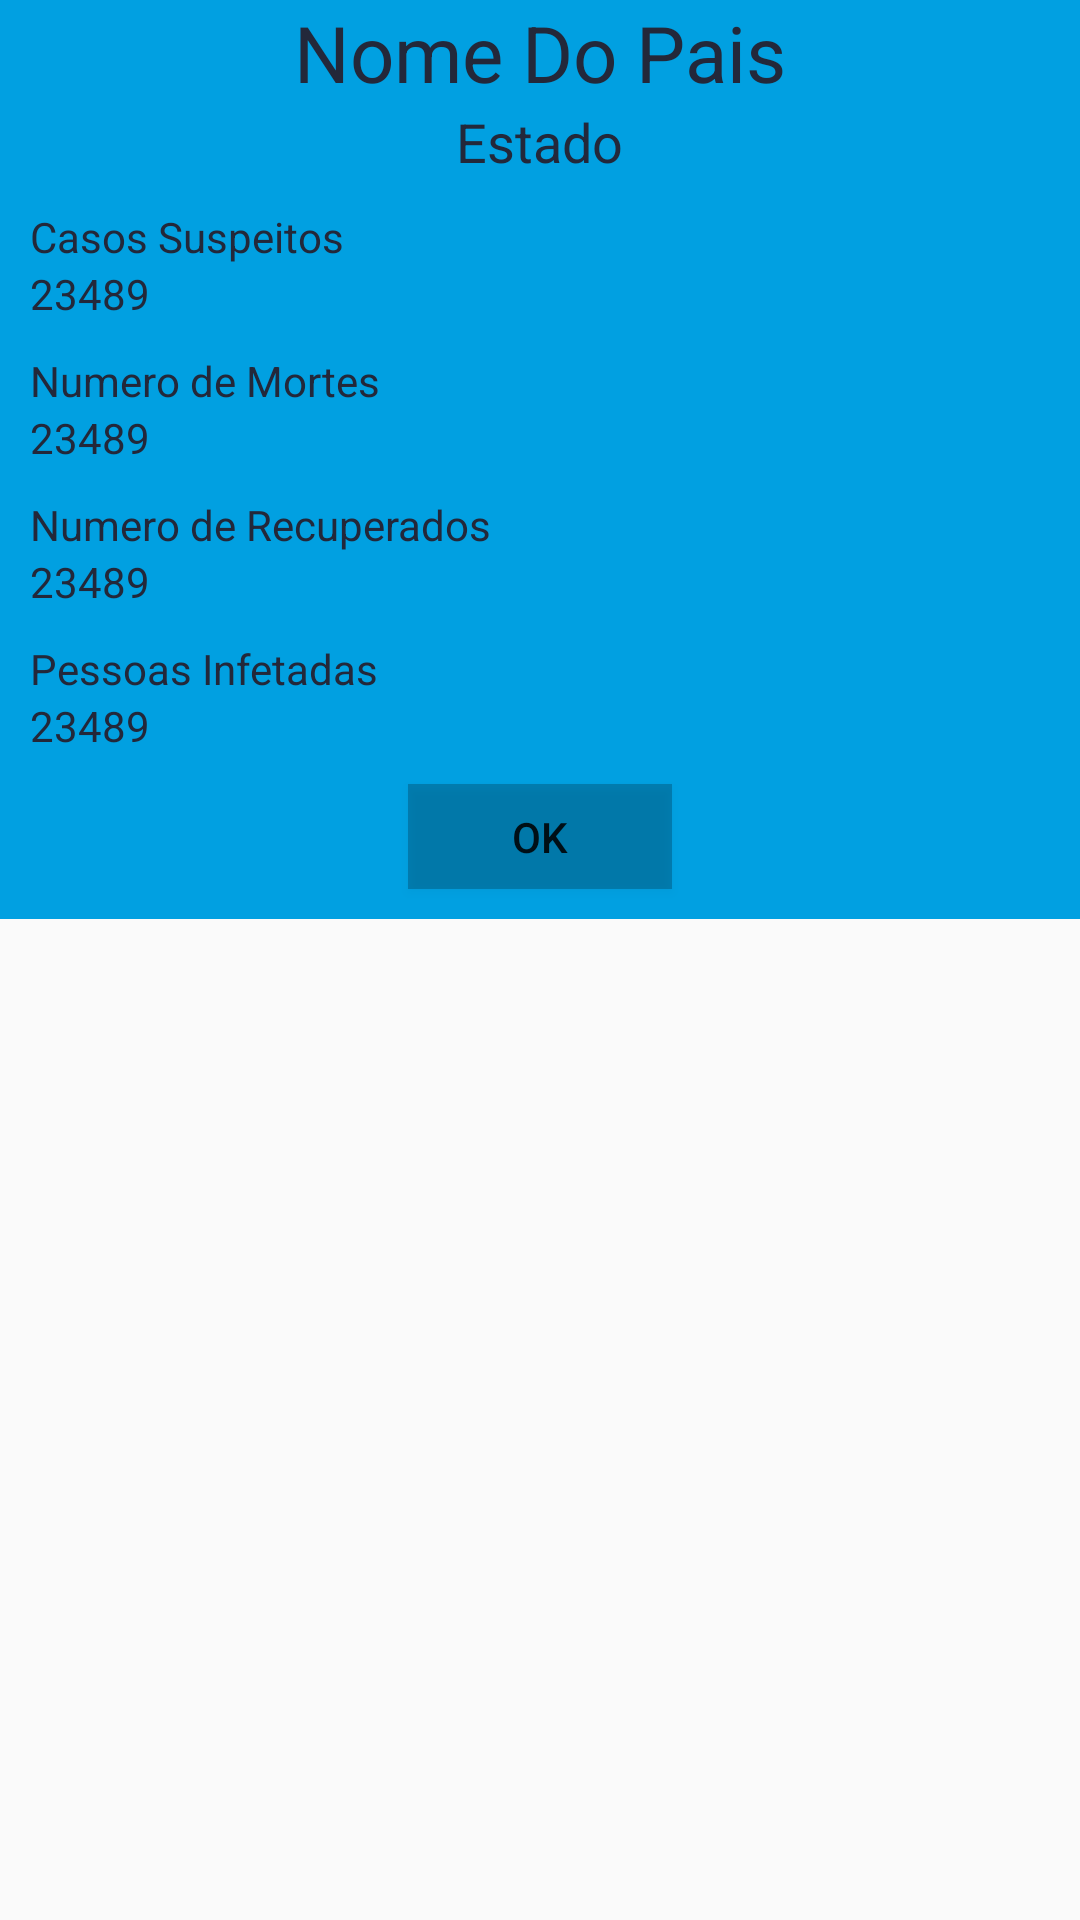

Reconstruct the res/layout file that produces this screen, plus the resources it refers to.
<!-- AndroidManifest.xml: application theme AppTheme -->
<!-- res/layout/dialog_detalhes_pais.xml -->
<?xml version="1.0" encoding="utf-8"?>
<RelativeLayout
    xmlns:android="http://schemas.android.com/apk/res/android"
    android:layout_width="match_parent"
    android:layout_height="wrap_content"
    android:layout_gravity="center"
    android:background="#00ffffff">

    <LinearLayout
        android:layout_width="match_parent"
        android:layout_height="wrap_content"
        android:background="@color/blue"
        android:orientation="vertical"
        android:gravity="center_horizontal">

        <TextView
            android:textColor="@color/darkblue"
            android:id="@+id/dialog_nome"
            android:layout_width="wrap_content"
            android:layout_height="wrap_content"
            android:textSize="26sp"
            android:text="Nome Do Pais"/>
        <TextView
            android:textColor="@color/darkblue"
            android:id="@+id/dialog_estado"
            android:layout_width="wrap_content"
            android:layout_height="wrap_content"
            android:textSize="18sp"
            android:text="Estado"/>


        <LinearLayout
            android:layout_width="match_parent"
            android:layout_height="match_parent"
            android:orientation="vertical">

        <TextView
            android:textColor="@color/darkblue"
            android:layout_width="match_parent"
            android:layout_height="wrap_content"
            android:layout_marginTop="10dp"
            android:layout_marginLeft="10dp"
            android:layout_marginStart="10dp"
            android:text="@string/casos_suspeitos"
             />

        <TextView
            android:textColor="@color/darkblue"
            android:id="@+id/detalhes_suspeitos"
            android:layout_width="match_parent"
            android:layout_height="wrap_content"
            android:layout_marginLeft="10dp"
            android:layout_marginStart="10dp"
            android:text="23489 " />

            <TextView
                android:textColor="@color/darkblue"
                android:layout_width="match_parent"
                android:layout_height="wrap_content"
                android:layout_marginTop="10dp"
                android:layout_marginLeft="10dp"
                android:layout_marginStart="10dp"
                android:text="@string/numero_de_mortes" />

            <TextView
                android:textColor="@color/darkblue"
                android:id="@+id/detalhes_obitos"
                android:layout_width="match_parent"
                android:layout_height="wrap_content"
                android:layout_marginLeft="10dp"
                android:layout_marginStart="10dp"
                android:text="23489 " />

            <TextView
                android:textColor="@color/darkblue"
                android:layout_width="match_parent"
                android:layout_height="wrap_content"
                android:layout_marginTop="10dp"
                android:layout_marginLeft="10dp"
                android:layout_marginStart="10dp"
                android:text="@string/numero_de_recuperados" />

            <TextView
                android:id="@+id/detalhes_recuperados"
                android:textColor="@color/darkblue"
                android:layout_width="match_parent"
                android:layout_height="wrap_content"
                android:layout_marginLeft="10dp"
                android:layout_marginStart="10dp"
                android:text="23489 " />

            <TextView
                android:textColor="@color/darkblue"
                android:layout_width="match_parent"
                android:layout_height="wrap_content"
                android:layout_marginTop="10dp"
                android:layout_marginLeft="10dp"
                android:layout_marginStart="10dp"
                android:text="@string/pessoas_infetadas" />

            <TextView
                android:id="@+id/detalhes_infetados"
                android:layout_width="match_parent"
                android:layout_height="wrap_content"
                android:layout_marginStart="10dp"
                android:layout_marginLeft="10dp"
                android:layout_marginBottom="10dp"
                android:text="23489 "
                android:textColor="@color/darkblue" />

            <Button
                android:id="@+id/buttonDetalhesPais"
                android:layout_width="wrap_content"
                android:layout_height="35dp"
                android:layout_gravity="center_horizontal"
                android:layout_marginBottom="10dp"
                android:background="@color/cardview_shadow_start_color"
                android:text="OK" />


        </LinearLayout>



    </LinearLayout>



</RelativeLayout>
<!-- resources referenced by this layout -->
<resources>
  <color name="blue">#01A0E1</color>
  <color name="darkblue">#23283a</color>
  <string name="casos_suspeitos">Casos Suspeitos</string>
  <string name="numero_de_mortes">Numero de Mortes</string>
  <string name="numero_de_recuperados">Numero de Recuperados</string>
  <string name="pessoas_infetadas">Pessoas Infetadas</string>
  <style name="AppTheme" parent="Theme.AppCompat.Light.DarkActionBar">
          
          <item name="colorPrimary">#01A0E1</item>
          <item name="colorPrimaryDark">#23283a</item>
          <item name="colorAccent">#23283a</item>
      </style>
</resources>
